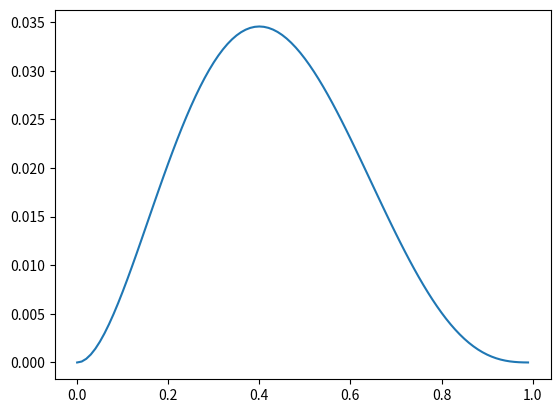

Write the Python code that produced this figure.
import numpy as np
import matplotlib.pyplot as plt


class DrawTools:
    def __init__(self):
        pass
    def draw_line_with_points(self, X, y):
        """
        X [1, 2, 3]
        y [1, 2, 3]
        """
        # plot函数作图
        plt.plot(X, y)

        # show函数展示出这个图，如果没有这行代码，则程序完成绘图，但看不到
        plt.show()

    def draw_line_with_func(self, func, step=0.1, x_range=(1, 50)):
        """
        func 是函数表达式
        range 是自变量的范围
        """
        _min, _max = x_range
        X = np.arange(_min, _max, step)
        y = []
        for i in X:
            y.append(func(i))
        
        self.draw_line_with_points(X, y)
        

def main():
    dt = DrawTools()
    # X = [1, 2, 3]
    # y = [1, 2, 3]
    # dt.draw_line_with_points(X, y)
    def func(x):
        y = x**2 * (1-x)**3 
        return y
    dt.draw_line_with_func(func, step=0.01, x_range=(0, 1))

if __name__ == "__main__":
    main()
